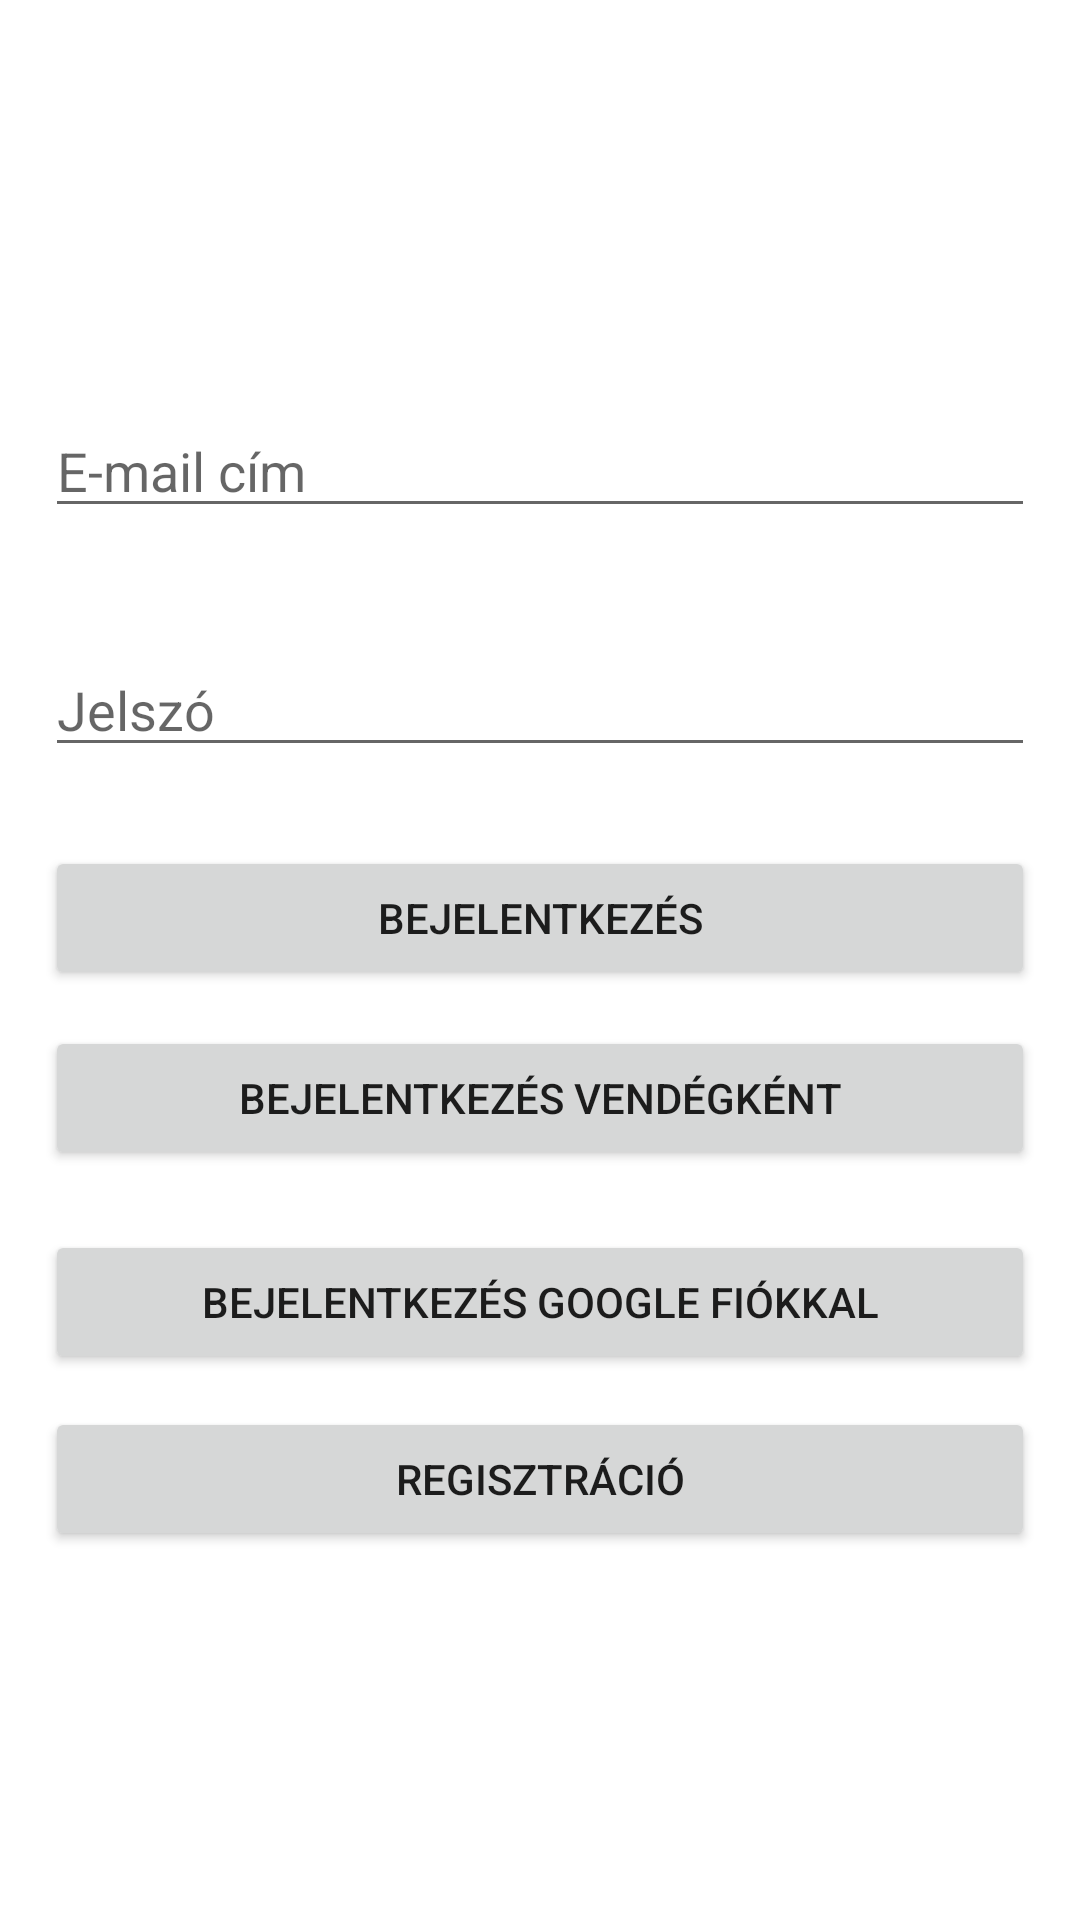

Produce the Android XML layout that renders to this screen, including the resource entries it uses.
<!-- AndroidManifest.xml: application theme Theme.Shop -->
<!-- res/layout/activity_main.xml -->
<?xml version="1.0" encoding="utf-8"?>
<androidx.constraintlayout.widget.ConstraintLayout xmlns:android="http://schemas.android.com/apk/res/android"
    xmlns:app="http://schemas.android.com/apk/res-auto"
    xmlns:tools="http://schemas.android.com/tools"
    android:layout_width="match_parent"
    android:layout_height="match_parent"
    tools:context=".MainActivity">

    <EditText
        android:id="@+id/emailEditText"
        android:layout_width="match_parent"
        android:layout_height="wrap_content"
        android:layout_marginLeft="15dp"
        android:layout_marginRight="15dp"
        android:ems="10"
        android:hint="@string/email_address"
        android:inputType="textEmailAddress"
        app:layout_constraintBottom_toBottomOf="parent"
        app:layout_constraintEnd_toEndOf="parent"
        app:layout_constraintHorizontal_bias="0.0"
        app:layout_constraintStart_toStartOf="parent"
        app:layout_constraintTop_toTopOf="parent"
        app:layout_constraintVertical_bias="0.225" />

    <EditText
        android:id="@+id/passwordEditText"
        android:layout_width="match_parent"
        android:layout_height="wrap_content"
        android:layout_marginLeft="15dp"
        android:layout_marginRight="15dp"
        android:layout_marginBottom="150dp"
        android:ems="10"
        android:hint="@string/password"
        android:inputType="textPassword"
        app:layout_constraintBottom_toBottomOf="parent"
        app:layout_constraintTop_toBottomOf="@+id/emailEditText"
        app:layout_constraintVertical_bias="0.141"
        tools:layout_editor_absoluteX="16dp" />

    <Button
        android:id="@+id/loginButton"
        android:layout_width="0dp"
        android:layout_height="wrap_content"
        android:layout_marginLeft="15dp"
        android:layout_marginRight="15dp"
        android:text="@string/login"
        android:onClick="login"
        app:layout_constraintBottom_toBottomOf="parent"
        app:layout_constraintEnd_toEndOf="parent"
        app:layout_constraintHorizontal_bias="1.0"
        app:layout_constraintStart_toStartOf="parent"
        app:layout_constraintTop_toBottomOf="@+id/passwordEditText"
        app:layout_constraintVertical_bias="0.078" />

    <Button
        android:id="@+id/registerButton"
        android:layout_width="0dp"
        android:layout_height="wrap_content"
        android:layout_marginLeft="15dp"
        android:layout_marginRight="15dp"
        android:onClick="register"
        android:text="@string/registration"
        app:layout_constraintBottom_toBottomOf="parent"
        app:layout_constraintEnd_toEndOf="parent"
        app:layout_constraintHorizontal_bias="0.0"
        app:layout_constraintStart_toStartOf="parent"
        app:layout_constraintTop_toBottomOf="@+id/googleSignInButton"
        app:layout_constraintVertical_bias="0.081" />

    <Button
        android:id="@+id/guestLoginButton"
        android:layout_width="0dp"
        android:layout_height="wrap_content"
        android:layout_marginTop="12dp"
        android:layout_marginLeft="15dp"
        android:layout_marginRight="15dp"
        android:onClick="loginAsGuest"
        android:text="@string/guest_login"
        app:layout_constraintEnd_toEndOf="parent"
        app:layout_constraintHorizontal_bias="1.0"
        app:layout_constraintStart_toStartOf="parent"
        app:layout_constraintTop_toBottomOf="@+id/loginButton"
        tools:ignore="OnClick" />

    <Button
        android:id="@+id/googleSignInButton"
        android:layout_width="0dp"
        android:layout_height="wrap_content"
        android:layout_marginTop="20dp"
        android:layout_marginLeft="15dp"
        android:layout_marginRight="15dp"
        android:onClick="loginWithGoogle"
        android:text="@string/google_login"
        app:layout_constraintEnd_toEndOf="parent"
        app:layout_constraintHorizontal_bias="0.0"
        app:layout_constraintStart_toStartOf="parent"
        app:layout_constraintTop_toBottomOf="@+id/guestLoginButton" />

</androidx.constraintlayout.widget.ConstraintLayout>
<!-- resources referenced by this layout -->
<resources>
  <string name="email_address">E-mail cím</string>
  <string name="google_login">Bejelentkezés google fiókkal</string>
  <string name="guest_login">Bejelentkezés vendégként</string>
  <string name="login">Bejelentkezés</string>
  <string name="password">Jelszó</string>
  <string name="registration">Regisztráció</string>
  <style name="Theme.Shop" parent="Theme.MaterialComponents.DayNight.DarkActionBar">
          
          <item name="colorPrimary">@color/bio_theme_darkgreen</item>
          <item name="colorPrimaryVariant">@color/bio_theme_lightgreen</item>
          <item name="colorOnPrimary">@color/white</item>
          
          <item name="colorSecondary">@color/yellow_200</item>
          <item name="colorSecondaryVariant">@color/bio_theme_lightyellow</item>
          <item name="colorOnSecondary">@color/white</item>
          
          <item name="android:statusBarColor" tools:targetApi="l">?attr/colorPrimaryVariant</item>
          
      </style>
  <color name="bio_theme_darkgreen">#e37a5d</color>
  <color name="bio_theme_lightgreen">#a3b899</color>
  <color name="white">#FFFFFFFF</color>
  <color name="yellow_200">#FFCC1D</color>
  <color name="bio_theme_lightyellow">#FFEF82</color>
</resources>
